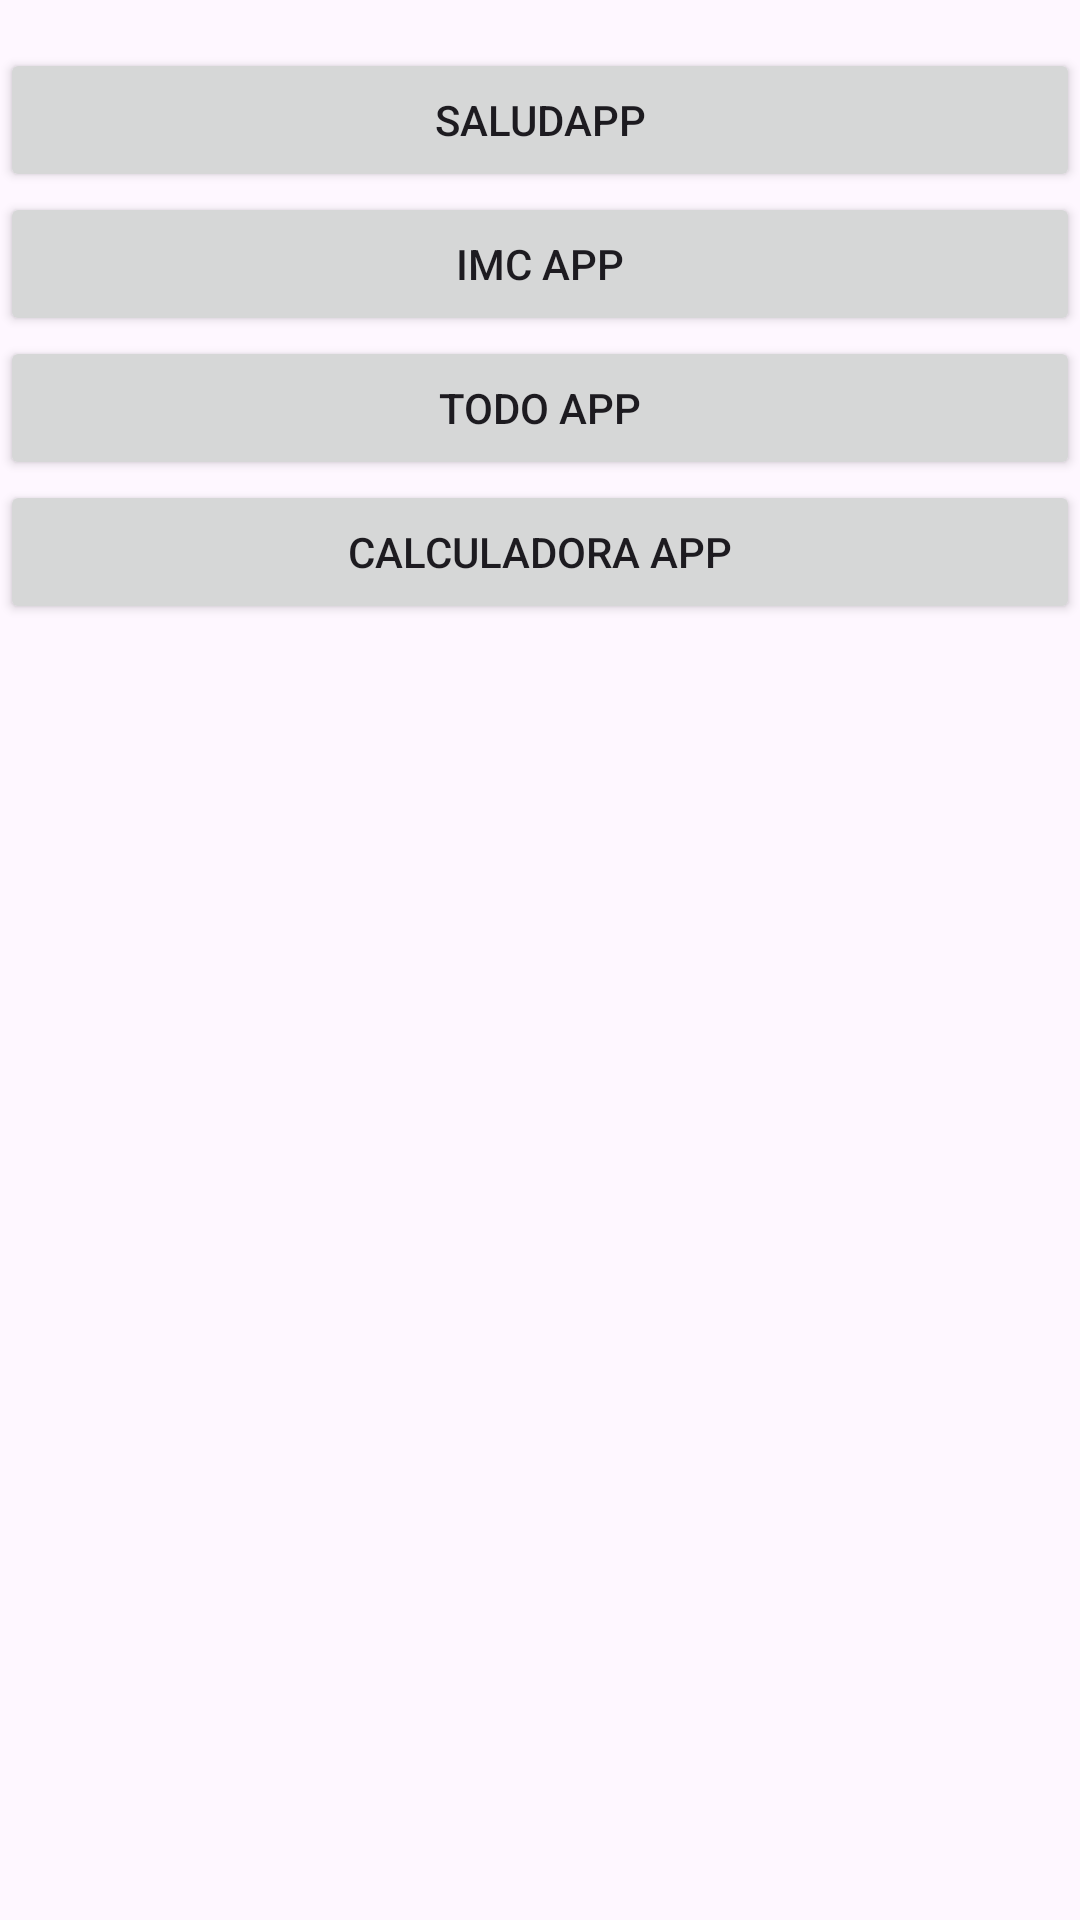

Reconstruct the res/layout file that produces this screen, plus the resources it refers to.
<!-- AndroidManifest.xml: application theme Theme.FirstApp -->
<!-- res/layout/activity_main.xml -->
<?xml version="1.0" encoding="utf-8"?>
<LinearLayout xmlns:android="http://schemas.android.com/apk/res/android"
    xmlns:app="http://schemas.android.com/apk/res-auto"
    xmlns:tools="http://schemas.android.com/tools"
    android:id="@+id/main"
    android:layout_width="match_parent"
    android:layout_height="match_parent"
    android:layout_margin="16dp"
    android:orientation="vertical"
    tools:context=".MainActivity">

    <Button
        android:id="@+id/btnSaludApp"
        android:layout_width="match_parent"
        android:layout_height="wrap_content"
        android:layout_marginTop="16dp"
        android:text="SALUDAPP" />

    <Button
        android:id="@+id/btnIMCApp"
        android:layout_width="match_parent"
        android:layout_height="wrap_content"
        android:text="IMC APP" />

    <Button
        android:id="@+id/btnTODOApp"
        android:layout_width="match_parent"
        android:layout_height="wrap_content"
        android:text="TODO APP" />

    <Button
        android:id="@+id/btnCalculadoraApp"
        android:layout_width="match_parent"
        android:layout_height="wrap_content"
        android:text="Calculadora APP" />

</LinearLayout>
<!-- resources referenced by this layout -->
<resources>
  <style name="Theme.FirstApp" parent="Base.Theme.FirstApp" />
  <style name="Base.Theme.FirstApp" parent="Theme.Material3.DayNight.NoActionBar">
          
          
      </style>
</resources>
